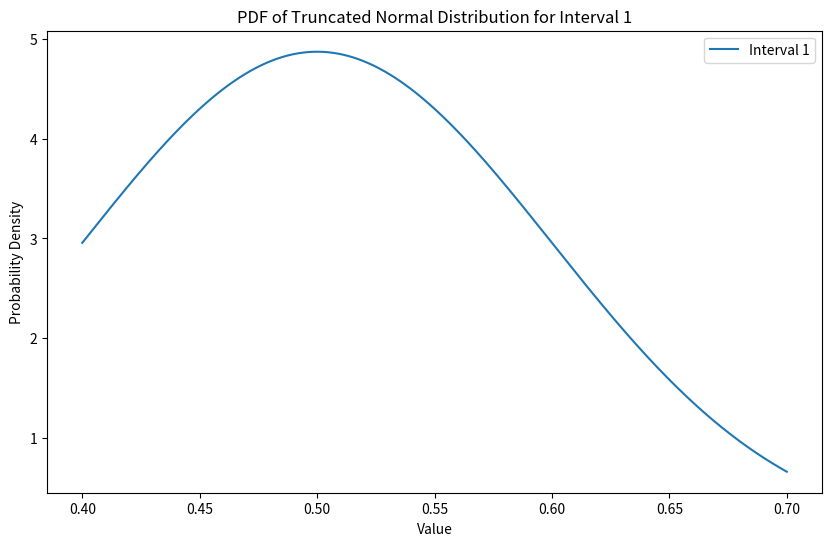
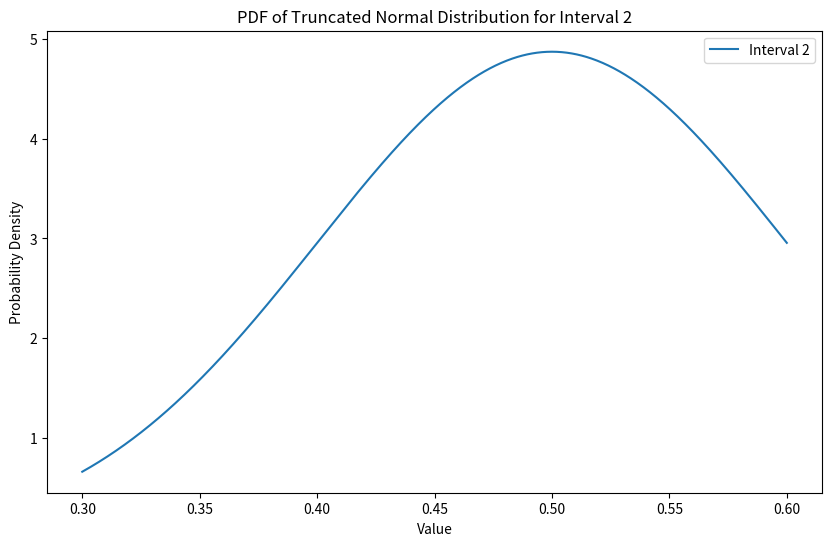
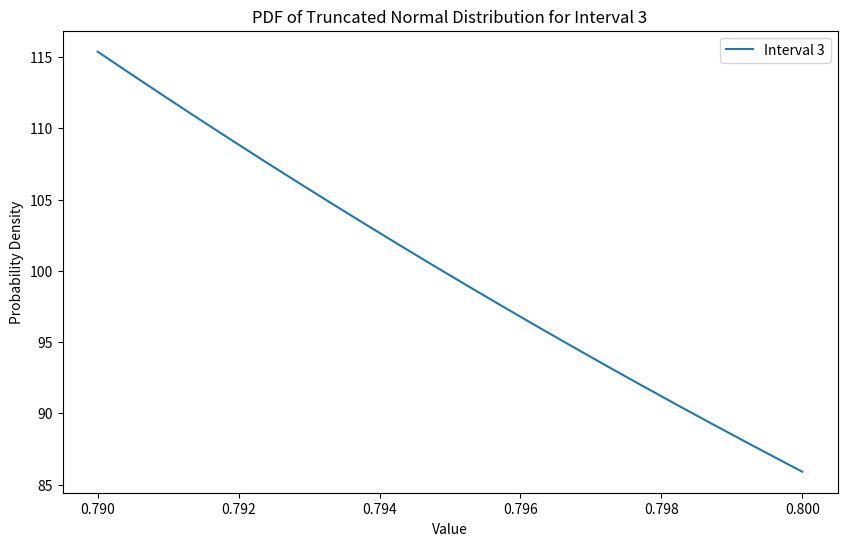
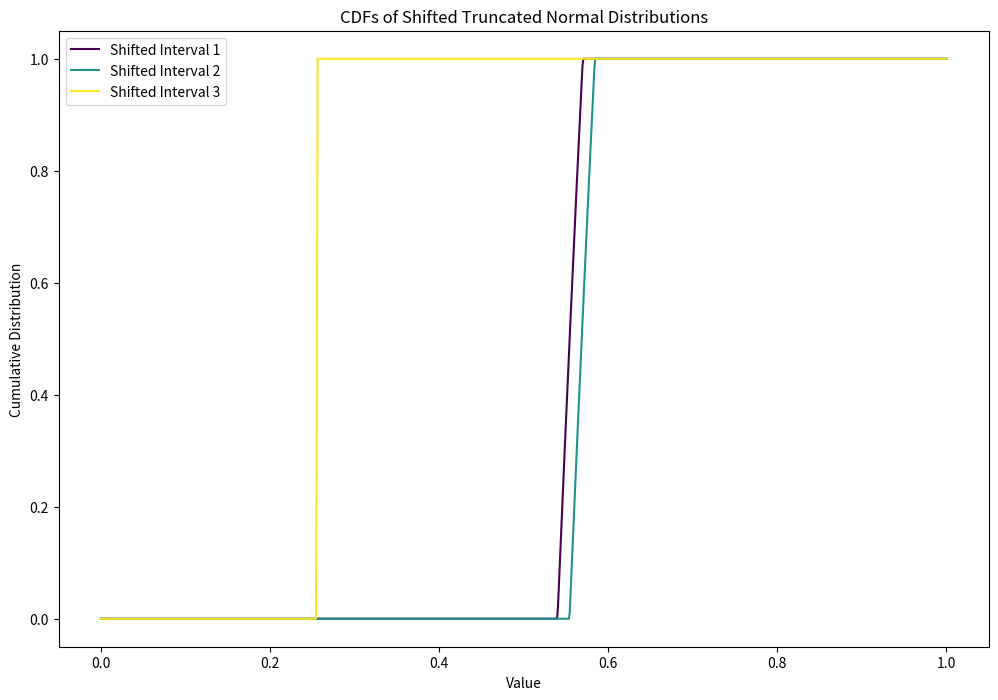

These charts were generated, in order, by the following Python code:
import numpy as np
import scipy.integrate as integrate
from scipy.stats import truncnorm

def sample_truncated_normal(l_i, h_i, n, mean, std):
    # Create the truncated normal distribution
    dist = truncnorm((l_i - mean) / std, (h_i - mean) / std, loc=mean, scale=std)
    
    # Sample n many samples from the truncated normal distribution
    samples = dist.rvs(size=n)
    
    return samples

# Vectorized version
# P(P_i + r_i < P_n) = (1/n)^(1/(n-1)
def calculate_product_d_vectorized(l_i, h_i, r_i, l_n, h_n, mu, sigma):
    tnormI = truncnorm((l_i - mu) / sigma, (h_i - mu) / sigma, loc=mu, scale=sigma)    
    tnormN = truncnorm((l_n - mu) / sigma, (h_n - mu) / sigma, loc=mu, scale=sigma)     

    y_values = np.linspace(l_n, h_n, 10000)  # Adjust the number of points for accuracy/speed trade-off
    tnormN_pdf = tnormN.pdf(y_values)     
    cdf_values = tnormI.cdf(y_values - r_i)
    min_max_values = np.minimum(np.maximum(cdf_values, 0), 1)
    integrand_values = min_max_values * tnormN_pdf
    integral = np.trapz(integrand_values, y_values)  # Use trapezoidal rule for integration
    
    return integral
 
def find_r_i(l_i, h_i, l_n, h_n, mu, sigma, n):
    lower_bound = l_n - h_i
    upper_bound = h_n - l_i
    r_i = None
    min_diff = float('inf')
    min_r_i = None
    precision = 100
    for r in range(precision):
        r_i = lower_bound + (upper_bound - lower_bound) * r / precision
        diff = abs(calculate_product_d_vectorized(l_i, h_i, r_i, l_n, h_n, mu, sigma) - (1/n)**(1/(n-1)))
        if diff < min_diff:
            min_diff = diff
            min_r_i = r_i
    return min_r_i, min_diff

# Binary search to find r_i such that G(r_i) = 1/n
# tolerance = 1e-3
mu = 0.5
sigma = 0.1
low = [0.4, 0.3, 0.79]
high = [0.7, 0.6, 0.8]
# low = [0.3, 0.8, 0.999]
# high = [0.4, 0.9, 1]
n=len(low)

# fix some low[i] and high[i] and find all r_j j!=i
i=0
l_n = low[i]
h_n = high[i]
r_values = [0]*n
for j in range(n):
    if j != i:
        l_i = low[j]
        h_i = high[j]        
        min_r_i, min_diff = find_r_i(l_i, h_i, l_n, h_n, mu, sigma, n)
        print(f"best value of r_i: {min_r_i}")
        print(f"best diff: {min_diff}")
        r_values[j] = min_r_i
print(r_values)

###### TESTING ########

def err(probabilities):
    # list of 1/n values 
    correct = np.full(len(probabilities), 1/len(probabilities))
    # l2 norm of the difference between the correct values and the observed values
    return np.linalg.norm(correct - probabilities)

num_samples = 100000
# Initialize counts
max_indexes = np.zeros(n)
baseline_max_indexes = np.zeros(n)

# Sample all at once
samples = np.array([sample_truncated_normal(low[j], high[j], num_samples, mu, sigma) for j in range(n)])
print(samples.shape)

# calculate how many times is 

# Fraction of time each i (n) is bigger than j + r_values[j] ~~ should be (1/n)^(1/(n-1))
proportion = np.mean(samples + np.array(r_values)[:, None] < samples[i], axis=1)
print("Proportion: i > j + r_j")
print(proportion)

# Calculate max values for baseline and optimized
baseline_max_values = np.max(samples, axis=0)
max_values = np.max(samples + np.array(r_values)[:, None], axis=0)

# Determine max indexes
baseline_max_indexes = np.argmax(samples, axis=0)
max_indexes = np.argmax(samples + np.array(r_values)[:, None], axis=0)
print(max_indexes.shape)
print(max_indexes[:10])

# Count occurrences
baseline_counts = np.bincount(baseline_max_indexes, minlength=n)
max_counts = np.bincount(max_indexes, minlength=n)
print(max_counts)

# Normalize counts to probabilities
baseline_probabilities = baseline_counts / num_samples
max_probabilities = max_counts / num_samples

print("Baseline")
print(err(baseline_probabilities))
print(baseline_probabilities)

print("Optimized")
print(err(max_probabilities))
print(max_probabilities)



# plot the pdf of the truncated normal distribution for each interval in separate plots
import matplotlib.pyplot as plt
for i in range(n):
    plt.figure(figsize=(10, 6))
    x = np.linspace(low[i], high[i], 1000)
    dist = truncnorm((low[i] - mu) / sigma, (high[i] - mu) / sigma, loc=mu, scale=sigma)
    plt.plot(x, dist.pdf(x), label=f'Interval {i+1}')
    plt.xlabel('Value')
    plt.ylabel('Probability Density')
    plt.title(f'PDF of Truncated Normal Distribution for Interval {i+1}')
    plt.legend()
    plt.show()

# plot the cdfs of the shifted truncated normal distributions over each other
plt.figure(figsize=(12, 8))
colors = plt.cm.viridis(np.linspace(0, 1, n))
for i in range(n):
    # Adjust the range of x to cover the shifted distribution adequately
    x_min = 0  # Extend the range to cover more of the tail
    x_max = 1
    x = np.linspace(x_min, x_max, 1000)
    shifted_dist = truncnorm(low[i]+ r_values[i], high[i]+ r_values[i], loc=mu + r_values[i], scale=sigma)
    plt.plot(x, shifted_dist.cdf(x), color=colors[i], label=f'Shifted Interval {i+1}')
plt.xlabel('Value')
plt.ylabel('Cumulative Distribution')
plt.title('CDFs of Shifted Truncated Normal Distributions')
plt.legend()
plt.show()
